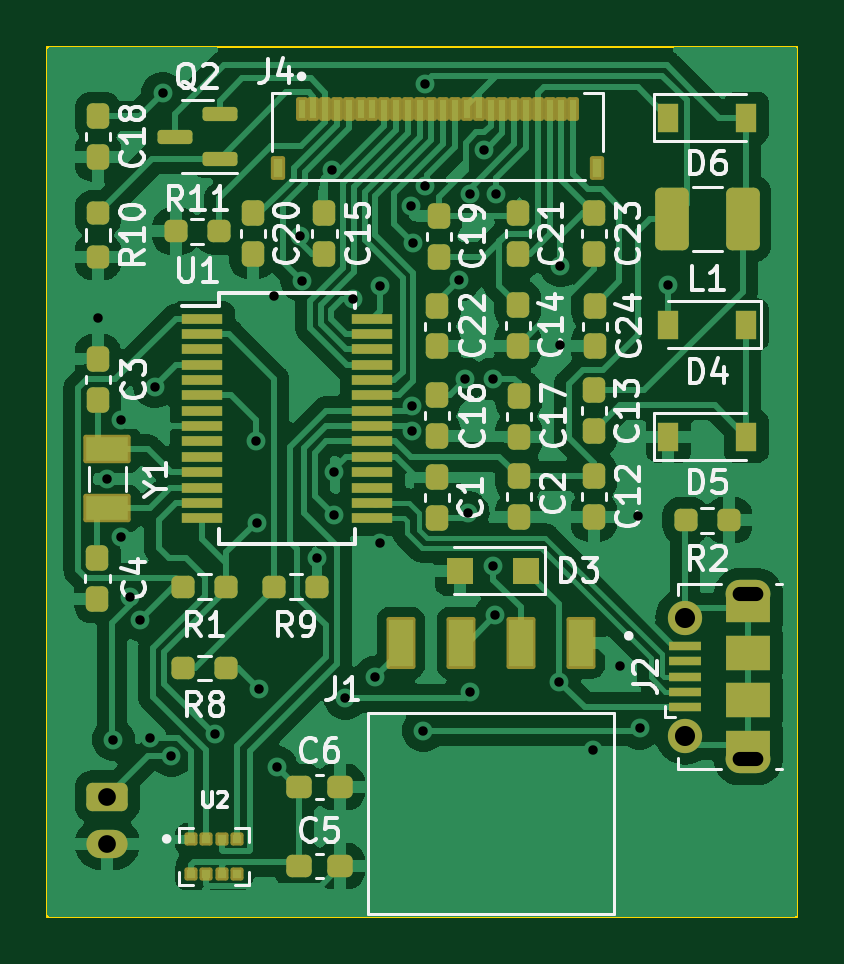
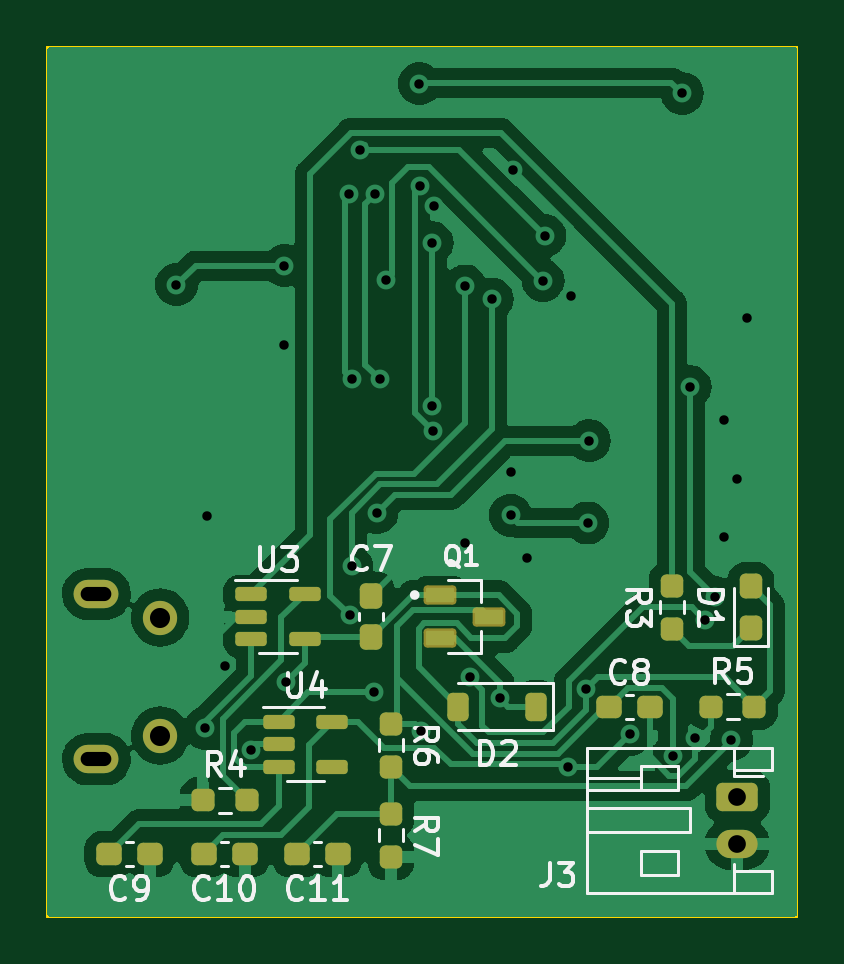
Circuit board: 9 layer files. Board 31.8 x 36.8 mm.
- bottom_copper: E-INK Watch-B_Cu.gbr (66593 bytes)
- bottom_mask: E-INK Watch-B_Mask.gbr (3609 bytes)
- bottom_silk: E-INK Watch-B_Silkscreen.gbr (23962 bytes)
- outline: E-INK Watch-Edge_Cuts.gbr (611 bytes)
- top_copper: E-INK Watch-F_Cu.gbr (111274 bytes)
- top_mask: E-INK Watch-F_Mask.gbr (7273 bytes)
- top_silk: E-INK Watch-F_Silkscreen.gbr (57034 bytes)
- drill: E-INK Watch-NPTH-drl.gbr (463 bytes)
- drill: E-INK Watch-PTH-drl.gbr (2272 bytes)

=== bottom_copper: E-INK Watch-B_Cu.gbr (66593 bytes, source omitted) ===
=== bottom_mask: E-INK Watch-B_Mask.gbr (3609 bytes, source withheld) ===
=== bottom_silk: E-INK Watch-B_Silkscreen.gbr (23962 bytes, source omitted) ===
=== outline: E-INK Watch-Edge_Cuts.gbr ===
%TF.GenerationSoftware,KiCad,Pcbnew,7.0.2*%
%TF.CreationDate,2024-01-28T17:58:16-05:00*%
%TF.ProjectId,E-INK Watch,452d494e-4b20-4576-9174-63682e6b6963,rev?*%
%TF.SameCoordinates,Original*%
%TF.FileFunction,Profile,NP*%
%FSLAX46Y46*%
G04 Gerber Fmt 4.6, Leading zero omitted, Abs format (unit mm)*
G04 Created by KiCad (PCBNEW 7.0.2) date 2024-01-28 17:58:16*
%MOMM*%
%LPD*%
G01*
G04 APERTURE LIST*
%TA.AperFunction,Profile*%
%ADD10C,0.100000*%
%TD*%
G04 APERTURE END LIST*
D10*
X80010000Y-100330000D02*
X111760000Y-100330000D01*
X111760000Y-137160000D01*
X80010000Y-137160000D01*
X80010000Y-100330000D01*
M02*

=== top_copper: E-INK Watch-F_Cu.gbr (111274 bytes, source omitted) ===
=== top_mask: E-INK Watch-F_Mask.gbr (7273 bytes, source omitted) ===
=== top_silk: E-INK Watch-F_Silkscreen.gbr (57034 bytes, source omitted) ===
=== drill: E-INK Watch-NPTH-drl.gbr ===
%TF.GenerationSoftware,KiCad,Pcbnew,7.0.2*%
%TF.CreationDate,2024-01-28T17:58:21-05:00*%
%TF.ProjectId,E-INK Watch,452d494e-4b20-4576-9174-63682e6b6963,rev?*%
%TF.SameCoordinates,Original*%
%TF.FileFunction,NonPlated,1,2,NPTH*%
%TF.FilePolarity,Positive*%
%FSLAX46Y46*%
G04 Gerber Fmt 4.6, Leading zero omitted, Abs format (unit mm)*
G04 Created by KiCad (PCBNEW 7.0.2) date 2024-01-28 17:58:21*
%MOMM*%
%LPD*%
G01*
G04 APERTURE LIST*
G04 APERTURE END LIST*
M02*

=== drill: E-INK Watch-PTH-drl.gbr ===
%TF.GenerationSoftware,KiCad,Pcbnew,7.0.2*%
%TF.CreationDate,2024-01-28T17:58:21-05:00*%
%TF.ProjectId,E-INK Watch,452d494e-4b20-4576-9174-63682e6b6963,rev?*%
%TF.SameCoordinates,Original*%
%TF.FileFunction,Plated,1,2,PTH,Mixed*%
%TF.FilePolarity,Positive*%
%FSLAX46Y46*%
G04 Gerber Fmt 4.6, Leading zero omitted, Abs format (unit mm)*
G04 Created by KiCad (PCBNEW 7.0.2) date 2024-01-28 17:58:21*
%MOMM*%
%LPD*%
G01*
G04 APERTURE LIST*
%TA.AperFunction,ViaDrill*%
%ADD10C,0.400000*%
%TD*%
G04 aperture for slot hole*
%TA.AperFunction,ComponentDrill*%
%ADD11O,1.300000X0.600000*%
%TD*%
%TA.AperFunction,ComponentDrill*%
%ADD12C,0.750000*%
%TD*%
%TA.AperFunction,ComponentDrill*%
%ADD13C,0.850000*%
%TD*%
G04 APERTURE END LIST*
D10*
X82143600Y-111810800D03*
X82550000Y-118643400D03*
X82804000Y-129667000D03*
X83108800Y-121081800D03*
X83134200Y-116154200D03*
X83515200Y-123647200D03*
X83921600Y-124587000D03*
X84353400Y-129590800D03*
X84556600Y-114731800D03*
X84886800Y-102311200D03*
X85259451Y-130353049D03*
X87096600Y-129438400D03*
X88823800Y-117017800D03*
X88890500Y-120497600D03*
X88958999Y-127526191D03*
X89611200Y-110871000D03*
X89712800Y-130835400D03*
X90703400Y-108331000D03*
X90779600Y-110236000D03*
X91440000Y-121970800D03*
X92049600Y-105562400D03*
X92125800Y-118338600D03*
X92151200Y-120167400D03*
X92621100Y-127927100D03*
X92938600Y-111020498D03*
X93878400Y-127025400D03*
X94081600Y-110464600D03*
X94081600Y-121335800D03*
X95402400Y-107061000D03*
X95445500Y-116586000D03*
X95459917Y-115554681D03*
X95478600Y-108635800D03*
X95926959Y-129285500D03*
X96003599Y-106239799D03*
X96012000Y-101904800D03*
X97434400Y-110210600D03*
X97688400Y-114401600D03*
X97815400Y-120065800D03*
X97891600Y-106578400D03*
X97917000Y-127660400D03*
X98509601Y-104707201D03*
X98856800Y-114401600D03*
X98882200Y-122326400D03*
X98962212Y-124406153D03*
X99004590Y-106589074D03*
X101676200Y-127228600D03*
X101727000Y-109601000D03*
X101727000Y-112979200D03*
X103124000Y-130098800D03*
X104241600Y-126568200D03*
X105003600Y-120192800D03*
X105079800Y-129184400D03*
X106299000Y-110413800D03*
D11*
%TO.C,J2*%
X109687500Y-123500000D03*
X109687500Y-130500000D03*
D12*
%TO.C,J3*%
X82550000Y-132080000D03*
X82550000Y-134080000D03*
D13*
%TO.C,J2*%
X106987500Y-124500000D03*
X106987500Y-129500000D03*
M02*

